Run: headless pygame with SDL's dummy video driver; simulated clock (each Clock.tick advances the game by its frame time, no real sleeping); random seed 0; keys injected as events and as key.get_pressed() state; no mouse input; restart key C tapped at the start of phases 3 and 4.
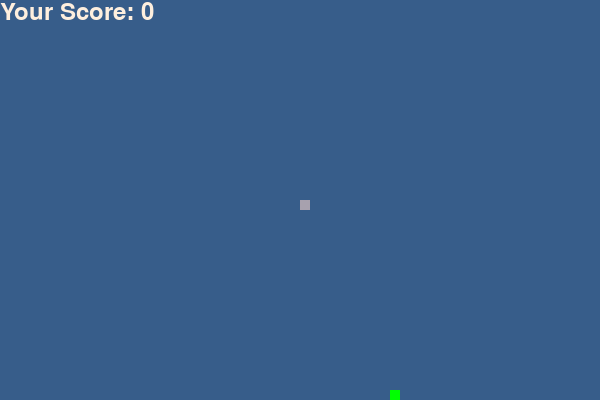
Frame 1 of 4 · flips 1–60 · no input
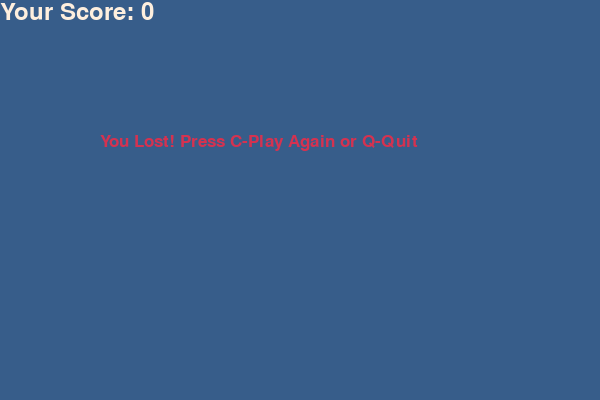
Frame 2 of 4 · flips 61–180 · tapped SPACE, RETURN · held RIGHT (→), D
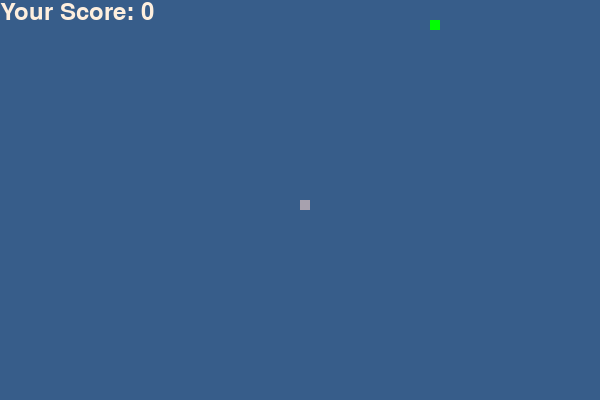
Frame 3 of 4 · flips 181–300 · tapped C · held DOWN (↓), S
Frame 4 of 4 · flips 301–420 · tapped C · held LEFT (←), A, UP (↑), W · screen same as frame 2, image omitted

The pygame program that drew these frames:

import pygame  # Import the Pygame library for game development.
import time
import random

pygame.init()  # Initialize the Pygame library.

# Define color constants for later use in the game.
white = (255, 255, 255)
yellow = (254, 239, 222)
black = (167, 161, 174)
red = (213, 50, 80)
green = (0, 255, 0)
blue = (55, 93, 138)

# Set the dimensions of the game window.
dis_width = 600
dis_height = 400

# Create the game window using Pygame.
dis = pygame.display.set_mode((dis_width, dis_height))
pygame.display.set_caption('Snake Game')  # Set the title of the game window.

clock = pygame.time.Clock()  # Create a clock object to control the game's frame rate.

snake_block = 10  # Define the size of the snake blocks.
snake_speed = 15  # Define the initial speed of the snake.

# Define fonts for displaying text in the game.
font_style = pygame.font.SysFont("bahnschrift", 25)
score_font = pygame.font.SysFont("arial", 35)


# Define a function to display the player's score.
def Your_score(score):
    value = score_font.render("Your Score: " + str(score), True, yellow)
    dis.blit(value, [0, 0])


# Define a function to draw the snake on the game window.
def our_snake(snake_block, snake_list):
    for x in snake_list:
        pygame.draw.rect(dis, black, [x[0], x[1], snake_block, snake_block])


# Define a function to display a message on the game window.
def message(msg, color):
    mesg = font_style.render(msg, True, color)
    dis.blit(mesg, [dis_width / 6, dis_height / 3])


# Define the main game loop.
def gameLoop():
    game_over = False
    game_close = False

    x1 = dis_width / 2
    y1 = dis_height / 2

    x1_change = 0
    y1_change = 0

    snake_List = []  # Initialize an empty list to store the snake's coordinates.
    Length_of_snake = 1  # Initialize the length of the snake.

    # Generate initial coordinates for the food that the snake will eat.
    foodx = round(random.randrange(0, dis_width - snake_block) / 10.0) * 10.0
    foody = round(random.randrange(0, dis_height - snake_block) / 10.0) * 10.0

    while not game_over:

        while game_close == True:
            dis.fill(blue)
            message("You Lost! Press C-Play Again or Q-Quit", red)
            Your_score(Length_of_snake - 1)
            pygame.display.update()

            for event in pygame.event.get():
                if event.type == pygame.KEYDOWN:
                    if event.key == pygame.K_q:
                        game_over = True
                        game_close = False
                    if event.key == pygame.K_c:
                        gameLoop()  # Restart the game when 'C' key is pressed.

        for event in pygame.event.get():
            if event.type == pygame.QUIT:
                game_over = True
            if event.type == pygame.KEYDOWN:
                # Respond to arrow key inputs to change the snake's direction.
                if event.key == pygame.K_LEFT:
                    x1_change = -snake_block
                    y1_change = 0
                elif event.key == pygame.K_RIGHT:
                    x1_change = snake_block
                    y1_change = 0
                elif event.key == pygame.K_UP:
                    y1_change = -snake_block
                    x1_change = 0
                elif event.key == pygame.K_DOWN:
                    y1_change = snake_block
                    x1_change = 0

        # Check if the snake hits the game boundaries. If so, end the game.
        if x1 >= dis_width or x1 < 0 or y1 >= dis_height or y1 < 0:
            game_close = True

        x1 += x1_change
        y1 += y1_change

        dis.fill(blue)  # Fill the game window with a blue background.
        pygame.draw.rect(dis, green, [foodx, foody, snake_block, snake_block])  # Draw the food.

        snake_Head = []  # Create a list to store the snake's head coordinates.
        snake_Head.append(x1)
        snake_Head.append(y1)
        snake_List.append(snake_Head)  # Add the head coordinates to the snake's list.

        if len(snake_List) > Length_of_snake:
            del snake_List[0]  # Remove the tail of the snake to maintain its length.

        # Check if the snake collides with itself. If so, end the game.
        for x in snake_List[:-1]:
            if x == snake_Head:
                game_close = True

        # Draw the snake on the game window.
        our_snake(snake_block, snake_List)
        Your_score(Length_of_snake - 1)  # Display the player's score.

        pygame.display.update()  # Update the game window.

        # Check if the snake has eaten the food and increase the snake's length.
        if x1 == foodx and y1 == foody:
            foodx = round(random.randrange(0, dis_width - snake_block) / 10.0) * 10.0
            foody = round(random.randrange(0, dis_height - snake_block) / 10.0) * 10.0
            Length_of_snake += 1

        clock.tick(snake_speed)  # Control the game's frame rate.

    pygame.quit()  # Quit Pygame.
    quit()


gameLoop()  # Start the game loop.
